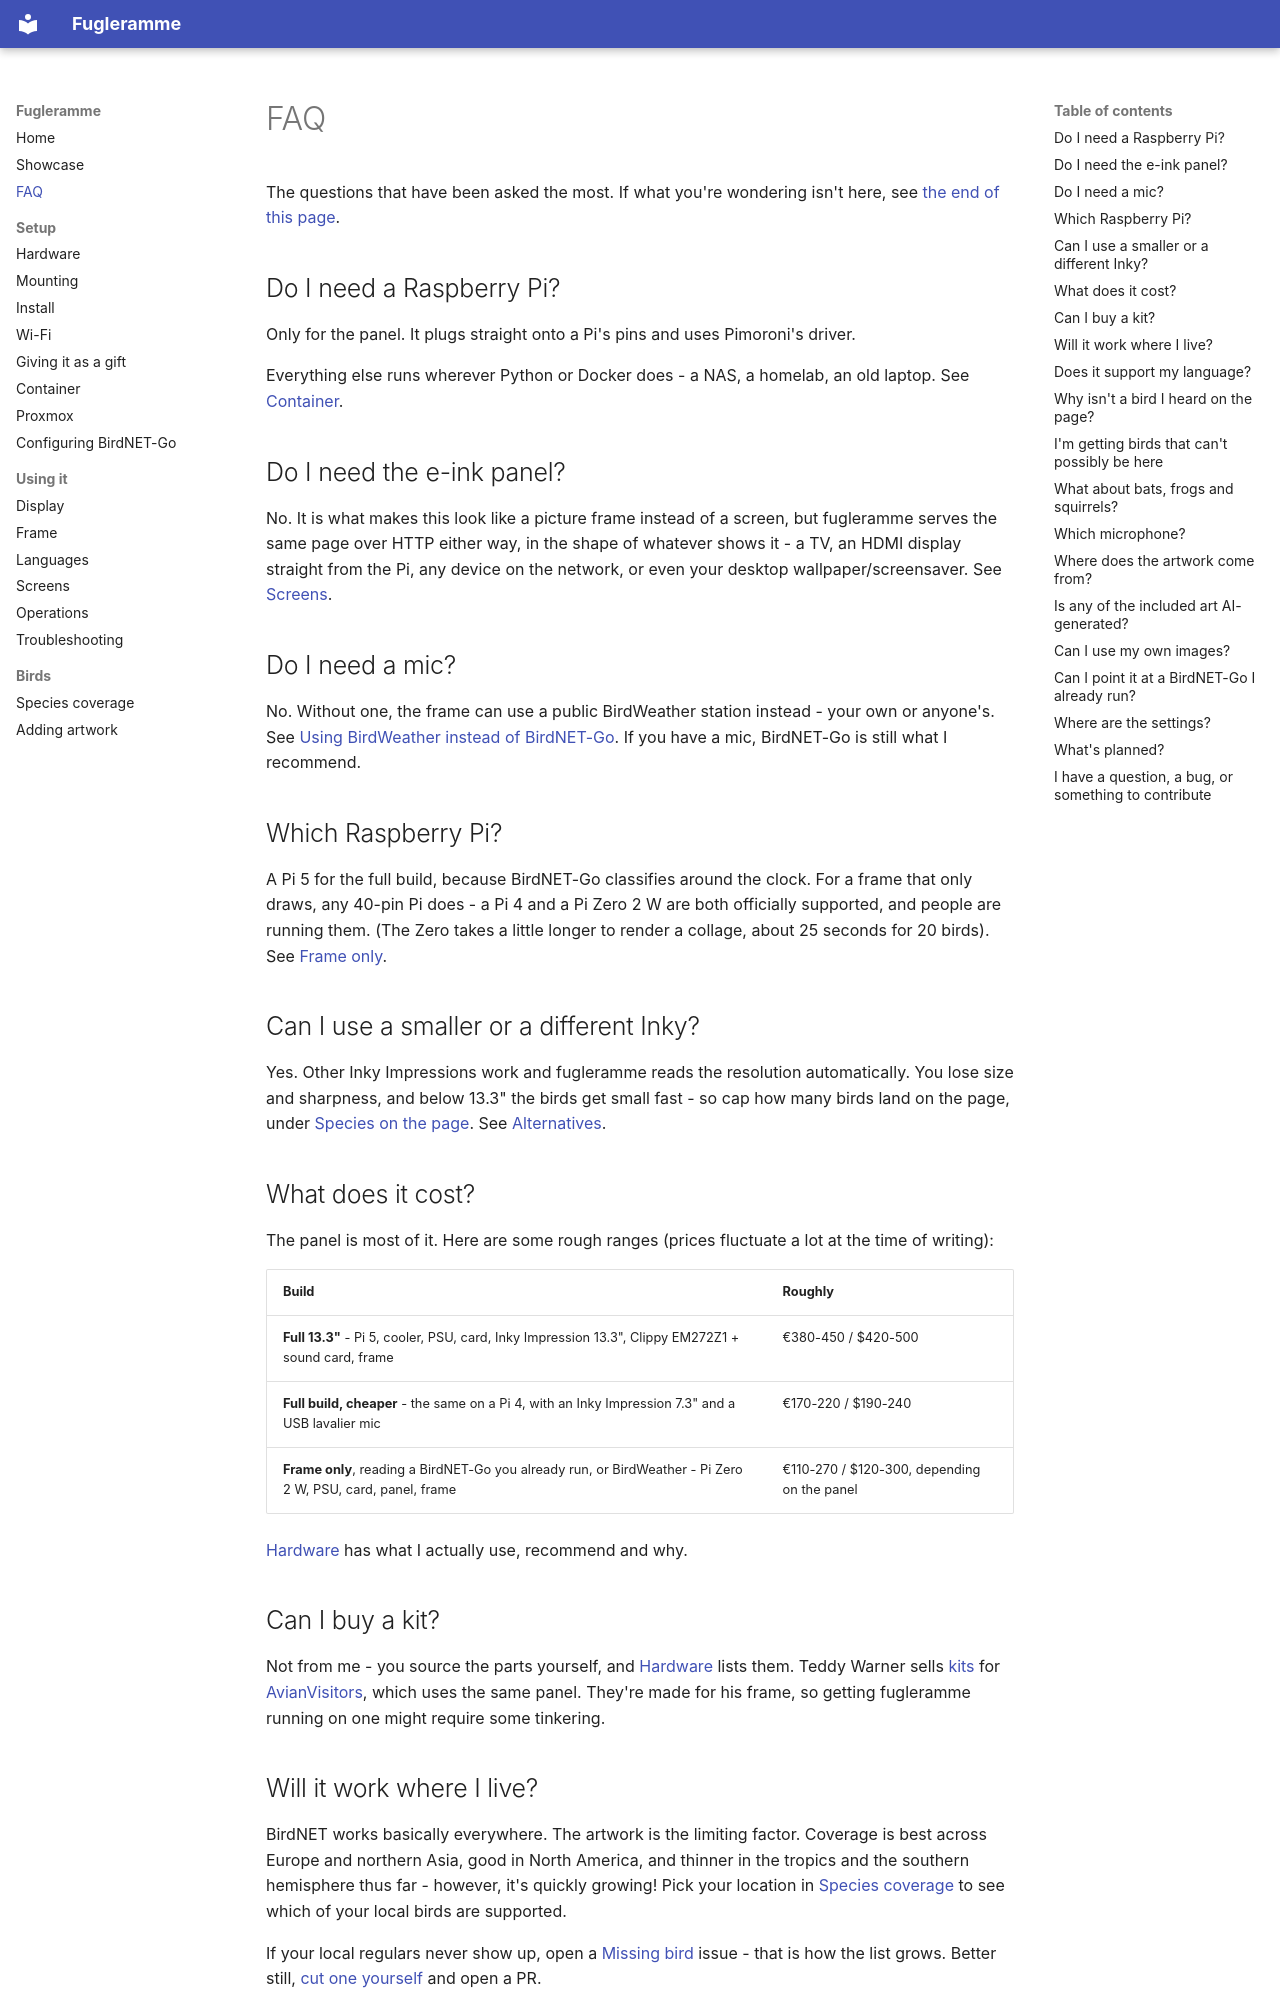

repository: arnegiacomo/fugleramme · page: faq/index.html · generator: mkdocs

# FAQ

The questions that have been asked the most. If what you're wondering isn't here, see [the end of this page](#i-have-a-question-a-bug-or-something-to-contribute).

## Do I need a Raspberry Pi?

Only for the panel. It plugs straight onto a Pi's pins and uses Pimoroni's driver.

Everything else runs wherever Python or Docker does - a NAS, a homelab, an old laptop. See [Container](container.md).

## Do I need the e-ink panel?

No. It is what makes this look like a picture frame instead of a screen, but fugleramme serves the same page over HTTP either way, in the shape of whatever shows it - a TV, an HDMI display straight from the Pi, any device on the network, or even your desktop wallpaper/screensaver. See [Screens](screens.md).

## Do I need a mic?

No. Without one, the frame can use a public BirdWeather station instead - your own or anyone's. See [Using BirdWeather instead of BirdNET-Go](operations.md#using-birdweather-instead-of-birdnet-go). If you have a mic, BirdNET-Go is still what I recommend.

## Which Raspberry Pi?

A Pi 5 for the full build, because BirdNET-Go classifies around the clock. For a frame that only draws, any 40-pin Pi does - a Pi 4 and a Pi Zero 2 W are both officially supported, and people are running them. (The Zero takes a little longer to render a collage, about 25 seconds for 20 birds). See [Frame only](hardware.md#frame-only-external-or-existing-birdnet-go).

## Can I use a smaller or a different Inky?

Yes. Other Inky Impressions work and fugleramme reads the resolution automatically. You lose size and sharpness, and below 13.3" the birds get small fast - so cap how many birds land on the page, under [Species on the page](display.md#species-on-the-page-collage-only). See [Alternatives](hardware.md#alternatives).

## What does it cost?

The panel is most of it. Here are some rough ranges (prices fluctuate a lot at the time of writing):

| Build | Roughly |
| --- | --- |
| **Full 13.3"** - Pi 5, cooler, PSU, card, Inky Impression 13.3", Clippy EM272Z1 + sound card, frame | €380-450 / $420-500 |
| **Full build, cheaper** - the same on a Pi 4, with an Inky Impression 7.3" and a USB lavalier mic | €170-220 / $190-240 |
| **Frame only**, reading a BirdNET-Go you already run, or BirdWeather - Pi Zero 2 W, PSU, card, panel, frame | €110-270 / $120-300, depending on the panel |

[Hardware](hardware.md#full-build-with-birdnet-go) has what I actually use, recommend and why.

## Can I buy a kit?

Not from me - you source the parts yourself, and [Hardware](hardware.md) lists them. Teddy Warner sells [kits](https://theodore.net/store/) for [AvianVisitors](https://theodore.net/projects/AvianVisitors/), which uses the same panel. They're made for his frame, so getting fugleramme running on one might require some tinkering.

## Will it work where I live?

BirdNET works basically everywhere. The artwork is the limiting factor. Coverage is best across Europe and northern Asia, good in North America, and thinner in the tropics and the southern hemisphere thus far - however, it's quickly growing! Pick your location in [Species coverage](species.md) to see which of your local birds are supported.

If your local regulars never show up, open a [Missing bird](https://github.com/arnegiacomo/fugleramme/issues/new/choose) issue - that is how the list grows. Better still, [cut one yourself](adding-artwork.md) and open a PR.

## Does it support my language?

The species names come in any of BirdNET-Go's 40+ species languages, or BirdWeather's if you use that. Fugleramme's UI currently only supports English. See [Languages](languages.md).
